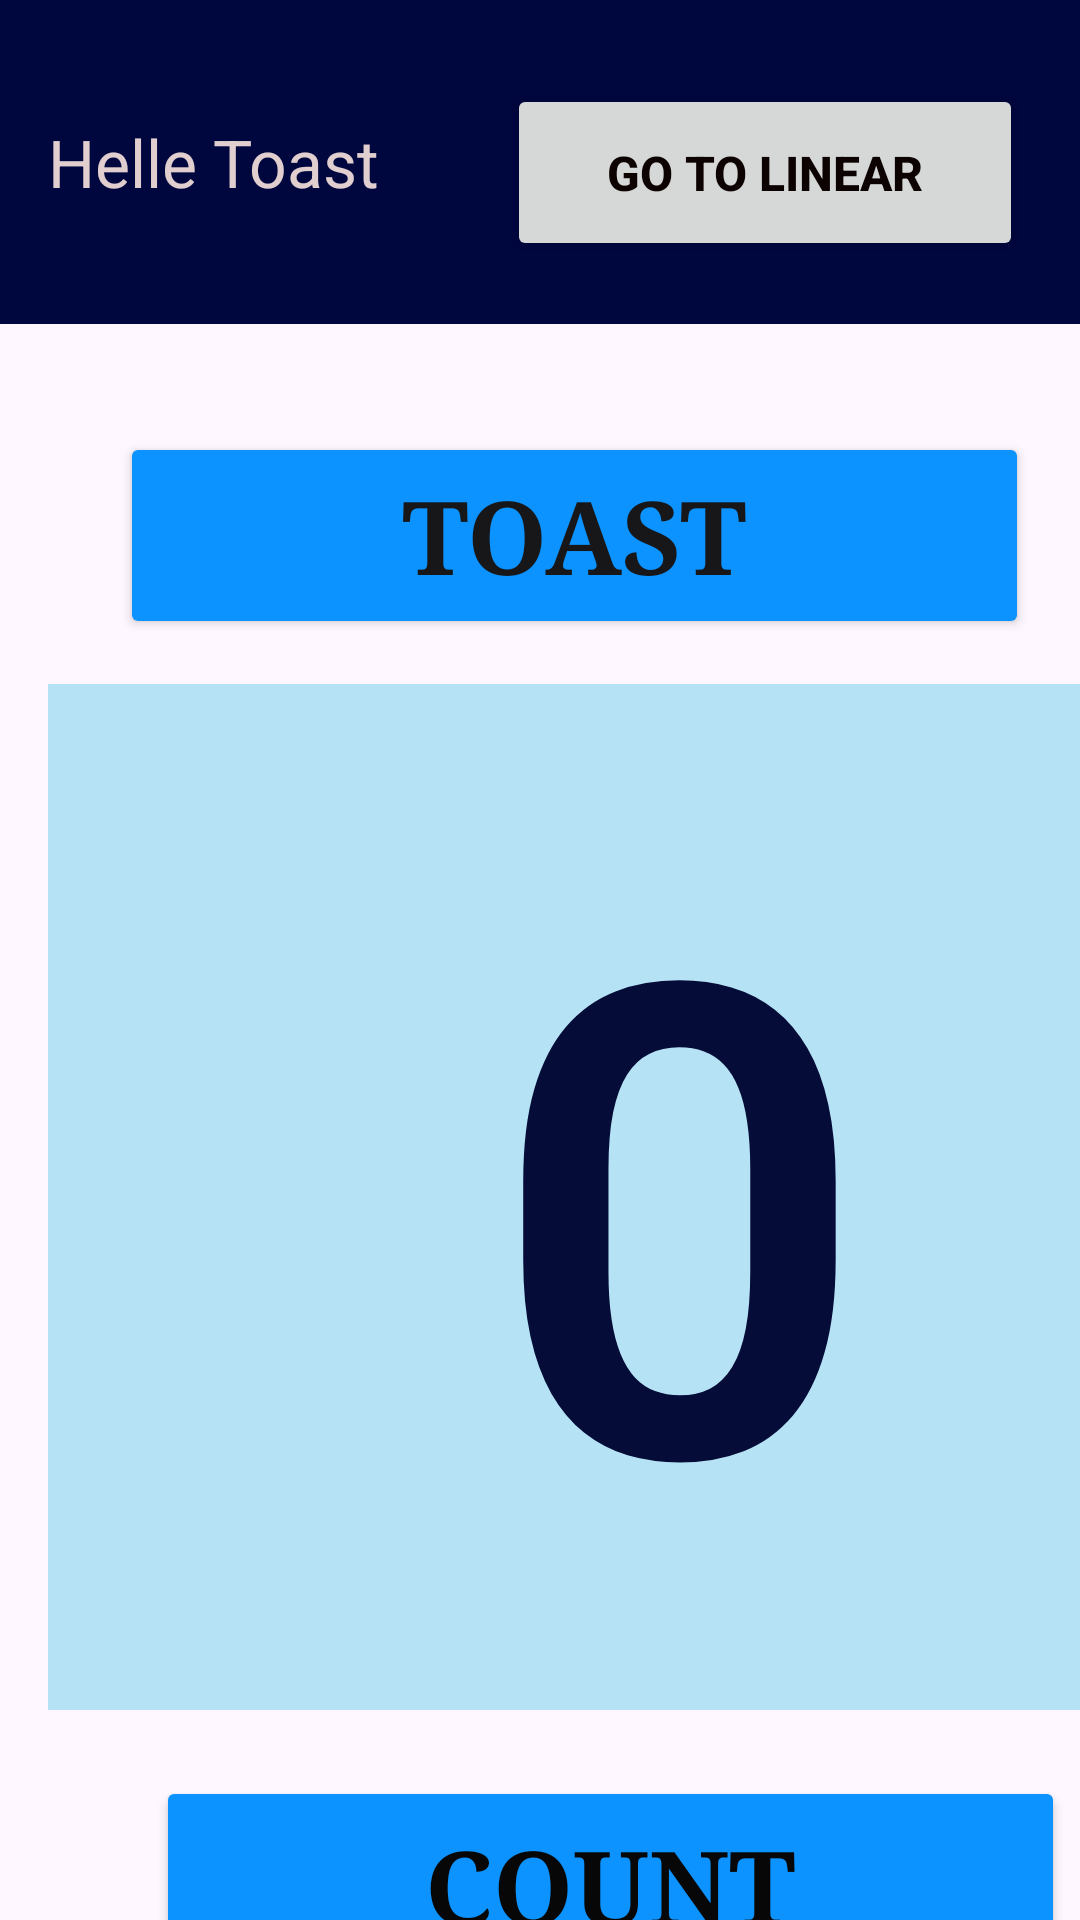

Layout XML and referenced resources for this Android screen:
<!-- AndroidManifest.xml: application theme Theme.HelloToast -->
<!-- res/layout/activity_main.xml -->
<?xml version="1.0" encoding="utf-8"?>
<androidx.constraintlayout.widget.ConstraintLayout xmlns:android="http://schemas.android.com/apk/res/android"
    xmlns:app="http://schemas.android.com/apk/res-auto"
    xmlns:tools="http://schemas.android.com/tools"
    android:id="@+id/main"
    android:layout_width="match_parent"
    android:layout_height="match_parent"

    tools:context=".MainActivity">

    <Button
        android:id="@+id/toastBtn"
        android:layout_width="303dp"
        android:layout_height="69dp"
        android:layout_marginStart="40dp"
        android:layout_marginTop="144dp"
        android:backgroundTint="#0C93FF"
        android:fontFamily="serif"
        android:text="@string/toastBtn"
        android:textAlignment="center"
        android:textColor="#171619"
        android:textSize="34sp"
        android:textStyle="bold"
        app:layout_constraintStart_toStartOf="parent"
        app:layout_constraintTop_toTopOf="parent" />

    <Button
        android:id="@+id/countBtn"
        android:layout_width="303dp"
        android:layout_height="73dp"
        android:layout_marginStart="52dp"
        android:layout_marginTop="592dp"
        android:backgroundTint="#0C93FF"
        android:fontFamily="serif"
        android:text="@string/countBtn"
        android:textAlignment="center"
        android:textColor="#070707"
        android:textSize="34sp"
        android:textStyle="bold"
        app:layout_constraintStart_toStartOf="parent"
        app:layout_constraintTop_toTopOf="parent"
        app:rippleColor="#0B0B0B" />

    <TextView
        android:id="@+id/cpt"
        android:layout_width="421dp"
        android:layout_height="342dp"
        android:layout_marginStart="16dp"
        android:layout_marginTop="228dp"
        android:background="#B6E2F6"
        android:fontFamily="sans-serif-light"
        android:gravity="center"
        android:text="@string/count"
        android:textAlignment="center"
        android:textAllCaps="false"
        android:textColor="#040C37"
        android:textSize="220sp"
        android:textStyle="bold"
        app:layout_constraintStart_toStartOf="parent"
        app:layout_constraintTop_toTopOf="parent" />

    <com.google.android.material.appbar.MaterialToolbar
        android:id="@+id/materialToolbar"
        android:layout_width="422dp"
        android:layout_height="108dp"
        android:background="@color/white"
        android:backgroundTint="#00063E"
        android:minHeight="?attr/actionBarSize"
        android:theme="?attr/actionBarTheme"
        app:layout_constraintBottom_toBottomOf="parent"
        app:layout_constraintEnd_toEndOf="parent"
        app:layout_constraintHorizontal_bias="0.0"
        app:layout_constraintStart_toStartOf="parent"
        app:layout_constraintTop_toTopOf="parent"
        app:layout_constraintVertical_bias="0.0"
        app:subtitleTextColor="#FFFFFF"
        app:title="Helle Toast"
        app:titleMargin="8dp"
        app:titleTextColor="#E1CECE" />

    <Button
        android:id="@+id/constraintBtn"
        android:layout_width="172dp"
        android:layout_height="59dp"
        android:layout_marginTop="28dp"
        android:text="@string/constraint"
        android:textColor="#0C0202"
        android:textColorLink="#010930"
        android:textSize="16sp"
        android:textStyle="bold"
        app:layout_constraintEnd_toEndOf="parent"
        app:layout_constraintHorizontal_bias="0.899"
        app:layout_constraintStart_toStartOf="parent"
        app:layout_constraintTop_toTopOf="parent" />

</androidx.constraintlayout.widget.ConstraintLayout>
<!-- resources referenced by this layout -->
<resources>
  <string name="constraint">Go to Linear</string>
  <string name="count">0</string>
  <string name="countBtn">Count</string>
  <string name="toastBtn">Toast</string>
  <style name="Theme.HelloToast" parent="Base.Theme.HelloToast" />
  <style name="Base.Theme.HelloToast" parent="Theme.Material3.DayNight.NoActionBar">
          
          <item name="colorPrimary">#FFFFFFFF</item>
      </style>
  <!-- not gathered from this repository: default colours our renderer supplied (Android Studio template values) -->
  <color name="white">#FFFFFFFF</color>
</resources>
